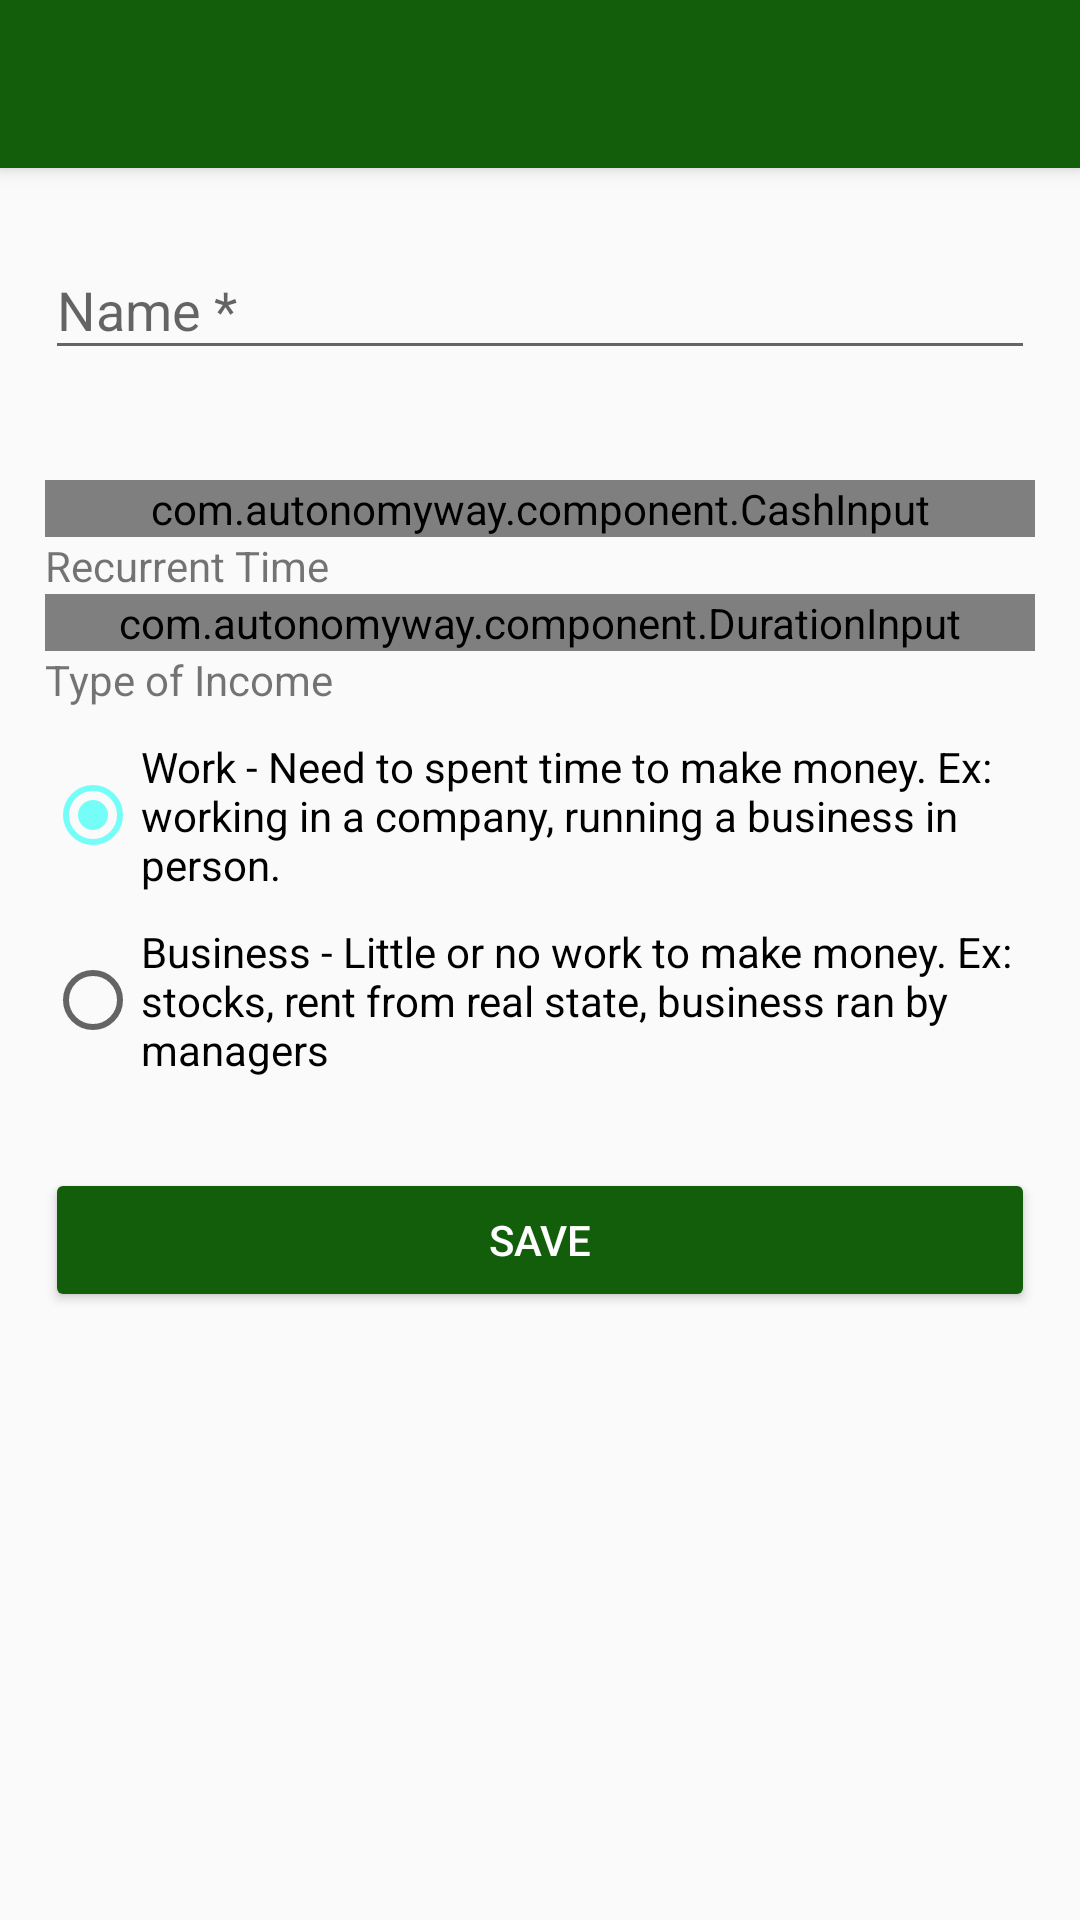

Android layout source for this screen:
<!-- AndroidManifest.xml: application theme AppTheme -->
<!-- res/layout/activity_income_form.xml -->
<?xml version="1.0" encoding="utf-8"?>
<android.support.design.widget.CoordinatorLayout xmlns:android="http://schemas.android.com/apk/res/android"
    xmlns:app="http://schemas.android.com/apk/res-auto"
    xmlns:tools="http://schemas.android.com/tools"
    android:layout_width="match_parent"
    android:layout_height="match_parent"
    tools:context="com.autonomyway.component.income.IncomeFormActivity">

    <android.support.design.widget.AppBarLayout
        android:layout_width="match_parent"
        android:layout_height="wrap_content"
        android:theme="@style/AppTheme.AppBarOverlay">

        <android.support.v7.widget.Toolbar
            android:id="@+id/toolbar"
            android:layout_width="match_parent"
            android:layout_height="?attr/actionBarSize"
            android:background="@color/colorIncome"
            app:popupTheme="@style/AppTheme.PopupOverlay"
            />

    </android.support.design.widget.AppBarLayout>
    <include layout="@layout/content_income_form" />
</android.support.design.widget.CoordinatorLayout>
<!-- res/layout/content_income_form.xml (included above) -->
<?xml version="1.0" encoding="utf-8"?>
<LinearLayout xmlns:android="http://schemas.android.com/apk/res/android"
    xmlns:app="http://schemas.android.com/apk/res-auto"
    xmlns:tools="http://schemas.android.com/tools"
    style="@style/Form"
    app:layout_behavior="@string/appbar_scrolling_view_behavior"
    tools:context="com.autonomyway.component.income.NewIncomeActivity"
    tools:showIn="@layout/activity_income_form">

    
    
    
    <android.support.design.widget.TextInputLayout
        android:id="@+id/income_name_layout"
        style="@style/FormLabel"
        app:errorEnabled="true">

        <EditText
            android:id="@+id/income_name_input"
            style="@style/FormTextInput"
            android:hint="@string/income_input_name"
            android:inputType="textAutoCorrect" />
    </android.support.design.widget.TextInputLayout>

    <android.support.design.widget.TextInputLayout
        style="@style/FormLabel"
        app:errorEnabled="true"
        android:id="@+id/income_cash_layout">

        <com.autonomyway.component.CashInput
            android:id="@+id/income_cash_input"
            style="@style/FormTextInput"
            android:hint="@string/income_input_cash" />
    </android.support.design.widget.TextInputLayout>


    <TextView
        style="@style/FormLabel"
        android:text="@string/label_time" />

    <com.autonomyway.component.DurationInput
        android:id="@+id/income_duration_input"
        android:layout_width="match_parent"
        android:layout_height="wrap_content" />

    <TextView
        style="@style/FormLabel"
        android:text="@string/label_income_type" />

    <RadioGroup
        android:id="@+id/income_type_group"
        android:layout_width="wrap_content"
        android:layout_height="wrap_content">

        <RadioButton
            android:id="@+id/radio_work"
            android:layout_width="wrap_content"
            android:layout_height="wrap_content"
            android:layout_marginTop="10dp"
            android:checked="true"
            android:text="@string/work_explanation" />

        <RadioButton
            android:id="@+id/radio_business"
            android:layout_width="wrap_content"
            android:layout_height="wrap_content"
            android:layout_marginBottom="30dp"
            android:layout_marginTop="10dp"
            android:text="@string/business_explanation" />
    </RadioGroup>

    <Button
        android:id="@+id/income_save_button"
        style="@style/FormButton.Income"
        android:text="@string/button_save" />


</LinearLayout>
<!-- resources referenced by this layout -->
<resources>
  <color name="colorIncome">#135e0a</color>
  <string name="business_explanation">Business - Little or no work to make money. Ex: stocks, rent from real state, business ran by managers</string>
  <string name="button_save">Save</string>
  <string name="income_input_cash">Recurrent Cash: Fill if you receive same value for this work</string>
  <string name="income_input_name">Name *</string>
  <string name="label_income_type">Type of Income</string>
  <string name="label_time">Recurrent Time</string>
  <string name="work_explanation">Work - Need to spent time to make money. Ex: working in a company, running a business in person.</string>
  <style name="AppTheme.AppBarOverlay" parent="ThemeOverlay.AppCompat.Dark.ActionBar" />
  <style name="AppTheme.PopupOverlay" parent="ThemeOverlay.AppCompat.Light" />
  <style name="Form">
          <item name="android:layout_height">match_parent</item>
          <item name="android:layout_width">match_parent</item>
          <item name="android:padding">15dp</item>
          <item name="android:orientation">vertical</item>
      </style>
  <style name="FormButton.Income">
          <item name="android:backgroundTint">@color/colorIncome</item>
      </style>
  <style name="FormLabel">
          <item name="android:layout_height">wrap_content</item>
          <item name="android:layout_width">match_parent</item>
      </style>
  <style name="FormTextInput">
          <item name="android:layout_height">wrap_content</item>
          <item name="android:layout_width">match_parent</item>
      </style>
  <style name="AppTheme" parent="Theme.AppCompat.Light.NoActionBar">
          
          <item name="colorPrimary">@color/colorPrimary</item>
          <item name="colorPrimaryDark">@color/colorPrimaryDark</item>
          <item name="colorAccent">@color/colorAccent</item>
      </style>
  <color name="colorPrimary">#3F51B5</color>
  <color name="colorPrimaryDark">#303F9F</color>
  <color name="colorAccent">#b740fff5</color>
</resources>
